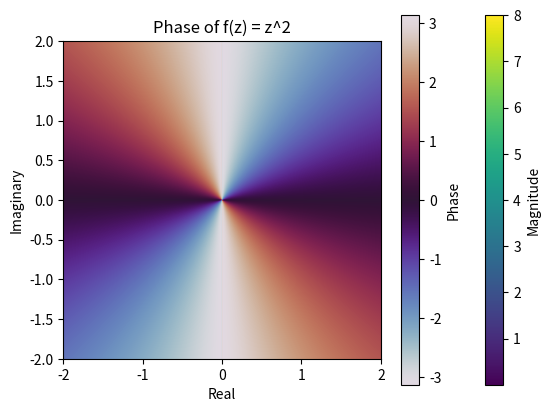

Source code (Python):
import numpy as np
import matplotlib.pyplot as plt

x = np.linspace(-2, 2, 400)
y = np.linspace(-2, 2, 400)

X, Y = np.meshgrid(x, y)

Z = X + 1j * Y #Grid of complex numbers

def f(z):
    return z ** 2

output = f(Z)

plt.imshow(np.abs(output), extent=[-2, 2, -2, 2], cmap='viridis')
plt.colorbar(label='Magnitude')
plt.xlabel('Real')
plt.ylabel('Imaginary')
plt.title('Magnitude of f(z) = z^2')
plt.show() #plots the magnitude

#plotting the phase
plt.imshow(np.angle(output), extent=[-2, 2, -2, 2], cmap='twilight')
plt.colorbar(label='Phase')
plt.xlabel('Real')
plt.ylabel('Imaginary')
plt.title('Phase of f(z) = z^2')
plt.show()

